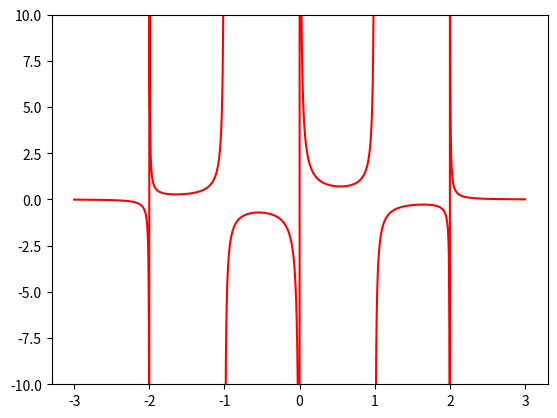

Reproduce this figure in Python.
# -*- coding: utf-8 -*-
"""
Created on Sun Sep  3 14:45:18 2017

@author: piotr_000
"""
import matplotlib.pyplot as mlp
import numpy as np

a=1
#x=np.arange(-100,100,1)
start=np.round((-a)*np.pi)
stop=np.round((a)*np.pi)

print(start)
print(stop)

x=np.linspace(start,stop,1000000)
y=1/((x-2)*(x-1)*x*(x+1)*(x+2))
#y=np.sin(x)
mlp.figure(1)
mlp.plot(x,y,'-r')
mlp.ylim(-10,10)
#mlp.plot(x,x,'--g')
mlp.show()
